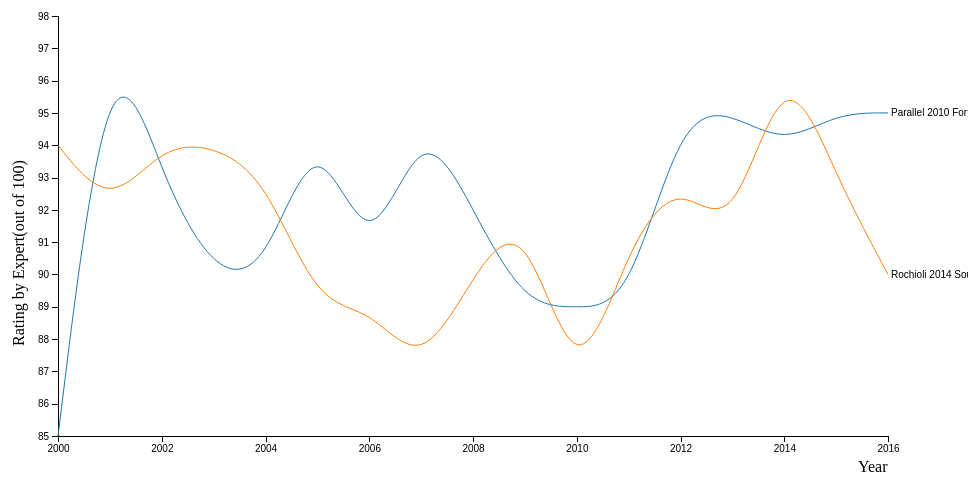
D3 v4 page, settled after 360 driven frames (6 s of simulated time); the page loaded 1 data file(s).


// ── MultilinChart.js
var svg = d3.select("svg"),
    margin = {top: 20, right: 80, bottom: 60, left: 50},
    width = svg.attr("width") - margin.left - margin.right,
    height = svg.attr("height") - margin.top - margin.bottom,
    g = svg.append("g").attr("transform", "translate(" + margin.left + "," + margin.top + ")");

var parseTime = d3.timeParse("%Y");

var x = d3.scaleTime().range([0, width]),
    y = d3.scaleLinear().range([height, 0]),
    z = d3.scaleOrdinal(d3.schemeCategory10);

var line = d3.line()
    .curve(d3.curveBasis)
    .x(function(d) { return x(d.date); })
    .y(function(d) { return y(d.temperature); });

d3.csv("BRICS_data.csv", type, function(error, data) {
  if (error) throw error;

  var cities = data.columns.slice(1).map(function(id) {
    return {
      id: id,
      values: data.map(function(d) {
        return {date: d.date, temperature: d[id]};
      })
    };
  });

  x.domain(d3.extent(data, function(d) { return d.date; }));

  y.domain([
    d3.min(cities, function(c) { return d3.min(c.values, function(d) { return d.temperature; }); }),
    d3.max(cities, function(c) { return d3.max(c.values, function(d) { return d.temperature; }); })
  ]);

  z.domain(cities.map(function(c) { return c.id; }));

  g.append("g")
      .attr("class", "axis axis--x")
      .attr("transform", "translate(0," + height + ")")
      .call(d3.axisBottom(x));

  g.append("g")
      .attr("class", "axis axis--y")
      .call(d3.axisLeft(y))
    .append("text")
      .attr("transform", "rotate(-90)")
      .attr("y", 6)
      .attr("dy", "0.71em")
      .attr("fill", "#000")

  var city = g.selectAll(".city")
    .data(cities)
    .enter().append("g")
      .attr("class", "city");

  var paths = city.append("path")
      .attr("class", "line")
      .attr("d", function(d) { return line(d.values); })
      .style("stroke", function(d) { return z(d.id); });

  city.append("text")
      .datum(function(d) { return {id: d.id, value: d.values[d.values.length - 1]}; })
      .attr("transform", function(d) { return "translate(" + x(d.value.date) + "," + y(d.value.temperature) + ")"; })
      .attr("x", 3)
      .attr("dy", "0.35em")
      .style("font", "10px sans-serif")
      .text(function(d) { return d.id; });

  svg.append("text")
      .attr("transform", "rotate(-90)")
      .attr("y", 0 - margin.left + 50)
      .attr("x", 70 - (height ))
      .attr("dy", "1em")
      .text("Rating by Expert(out of 100)"); 

  svg.append("text")             
      .attr("transform",
          "translate(" + (width + 20) + " ," + 
                         (height + margin.top+20) + ")")
      .attr("dy", "1em")
      .text("Year");
  



  var totalLength = paths.node().getTotalLength();

  paths
      .attr("stroke-dasharray", totalLength + " " + totalLength)
      .attr("stroke-dashoffset", totalLength)
      .transition()
        .duration(2000)
        .attr("stroke-dashoffset", 0);
  svg.on("click", function(){
      paths     
        .transition()
        .duration(2000)
        .attr("stroke-dashoffset", totalLength);
  });


  //d3.selectAll(".myCheckbox").on("change",update);
      //update();


/*helped from https://bl.ocks.org/johnnygizmo/531991a77047112b7ca89f78b840fba5
  console.log(paths);
  function update(){
    var choices = [];
    d3.selectAll(".myCheckbox").each(function(d){
      cb = d3.select(this);
      if(cb.property("checked")){
        choices.push(cb.property("value"));
      }
    });
    if(choices.length > 0){
      newData = data.filter(function(d,i){return choices.includes(d);});
      var cities_new = newData.columns.slice(1).map(function(id) {
        return {
          id: id,
          values: newData.map(function(d) {
            return {date: d.date, temperature: d[id]};
          })
        };
      });
      var city_new = g.selectAll(".city")
        .data(cities_new)
        .enter().append("g")
          .attr("class", "city");

      var paths_new = city_new.append("path")
          .attr("class", "line")
          .attr("d", function(d) { return line(d.values); })
          .style("stroke", function(d) { return z(d.id); });


      paths_new
          .attr("stroke-dasharray", totalLength + " " + totalLength)
          .attr("stroke-dashoffset", totalLength)
          .transition()
            .duration(2000)
            .attr("stroke-dashoffset", 0);
    } else {
      newData = data; 
      console.log("none");
      paths    
        .transition()
        .duration(2000)
        .attr("stroke-dashoffset", totalLength);   
    }     
  }
*/
  var mouseG = svg.append("g")
    .attr("class", "mouse-over-effects");

  mouseG.append("path") // this is the black vertical line to follow mouse
    .attr("class", "mouse-line")
    .style("stroke", "black")
    .style("stroke-width", "1px")
    .style("opacity", "0");
    
  var lines = document.getElementsByClassName('line');

  var mousePerLine = mouseG.selectAll('.mouse-per-line')
    .data(cities)
    .enter()
    .append("g")
    .attr("class", "mouse-per-line");

  mousePerLine.append("circle")
    .attr("r", 7)
    .style("fill", "none")
    .style("stroke-width", "1px")
    .style("opacity", "0");

  mousePerLine.append("text")
    .attr("transform", "translate(10,3)");

  mouseG.append('svg:rect') // append a rect to catch mouse movements on canvas
    .attr('width', width) // can't catch mouse events on a g element
    .attr('height', height)
    .attr('fill', 'none')
    .attr('pointer-events', 'all')
    .on('mouseout', function() { // on mouse out hide line, circles and text
      d3.select(".mouse-line")
        .style("opacity", "0");
      d3.selectAll(".mouse-per-line circle")
        .style("opacity", "0");
      d3.selectAll(".mouse-per-line text")
        .style("opacity", "0");
    })
    .on('mouseover', function() { // on mouse in show line, circles and text
      d3.select(".mouse-line")
        .style("opacity", "1");
      d3.selectAll(".mouse-per-line circle")
        .style("opacity", "1");
      d3.selectAll(".mouse-per-line text")
        .style("opacity", "1");
    })
    .on('mousemove', function() { // mouse moving over canvas
      var mouse = d3.mouse(this);
      d3.select(".mouse-line")
        .attr("d", function() {
          var d = "M" + mouse[0] + "," + height;
          d += " " + mouse[0] + "," + 0;
          return d;
        });

      d3.selectAll(".mouse-per-line")
        .attr("transform", function(d, i) {
          var xDate = x.invert(mouse[0]),
              bisect = d3.bisector(function(d) { return d.date; }).right;
              idx = bisect(d.values, xDate);
          
          var beginning = 0,
              end = lines[i].getTotalLength(),
              target = null;

          while (true){
            target = Math.floor((beginning + end) / 2) + 30;
            pos = lines[i].getPointAtLength(target);
            if ((target === end || target === beginning) && pos.x !== mouse[0]) {
                break;
            }
            if (pos.x > mouse[0])      end = target;
            else if (pos.x < mouse[0]) beginning = target;
            else break; //position found
          }
          
          d3.select(this).select('text')
            .text(y.invert(pos.y).toFixed(2));
            
          return "translate(" + mouse[0] + "," + pos.y +")";
        });
    });
});

function type(d, _, columns) {
  d.date = parseTime(d.date);
  for (var i = 1, n = columns.length, c; i < n; ++i) d[c = columns[i]] = +d[c];
  return d;
}

### data: BRICS_data.csv
date, Parallel 2010 Fortune Teller Cabernet Sa…, Rochioli 2014 South River Chardonnay (Ru…
2000, 85, 94
2001, 98, 92
2002, 93, 94
2003, 90, 94
2004, 90, 93
2005, 95, 89
2006, 90, 89
2007, 95, 87
2008, 92, 90
2009, 89, 92
2010, 89, 86
2011, 89, 91
2012, 95, 93
2013, 95, 91
2014, 94, 97
2015, 95, 93
2016, 95, 90